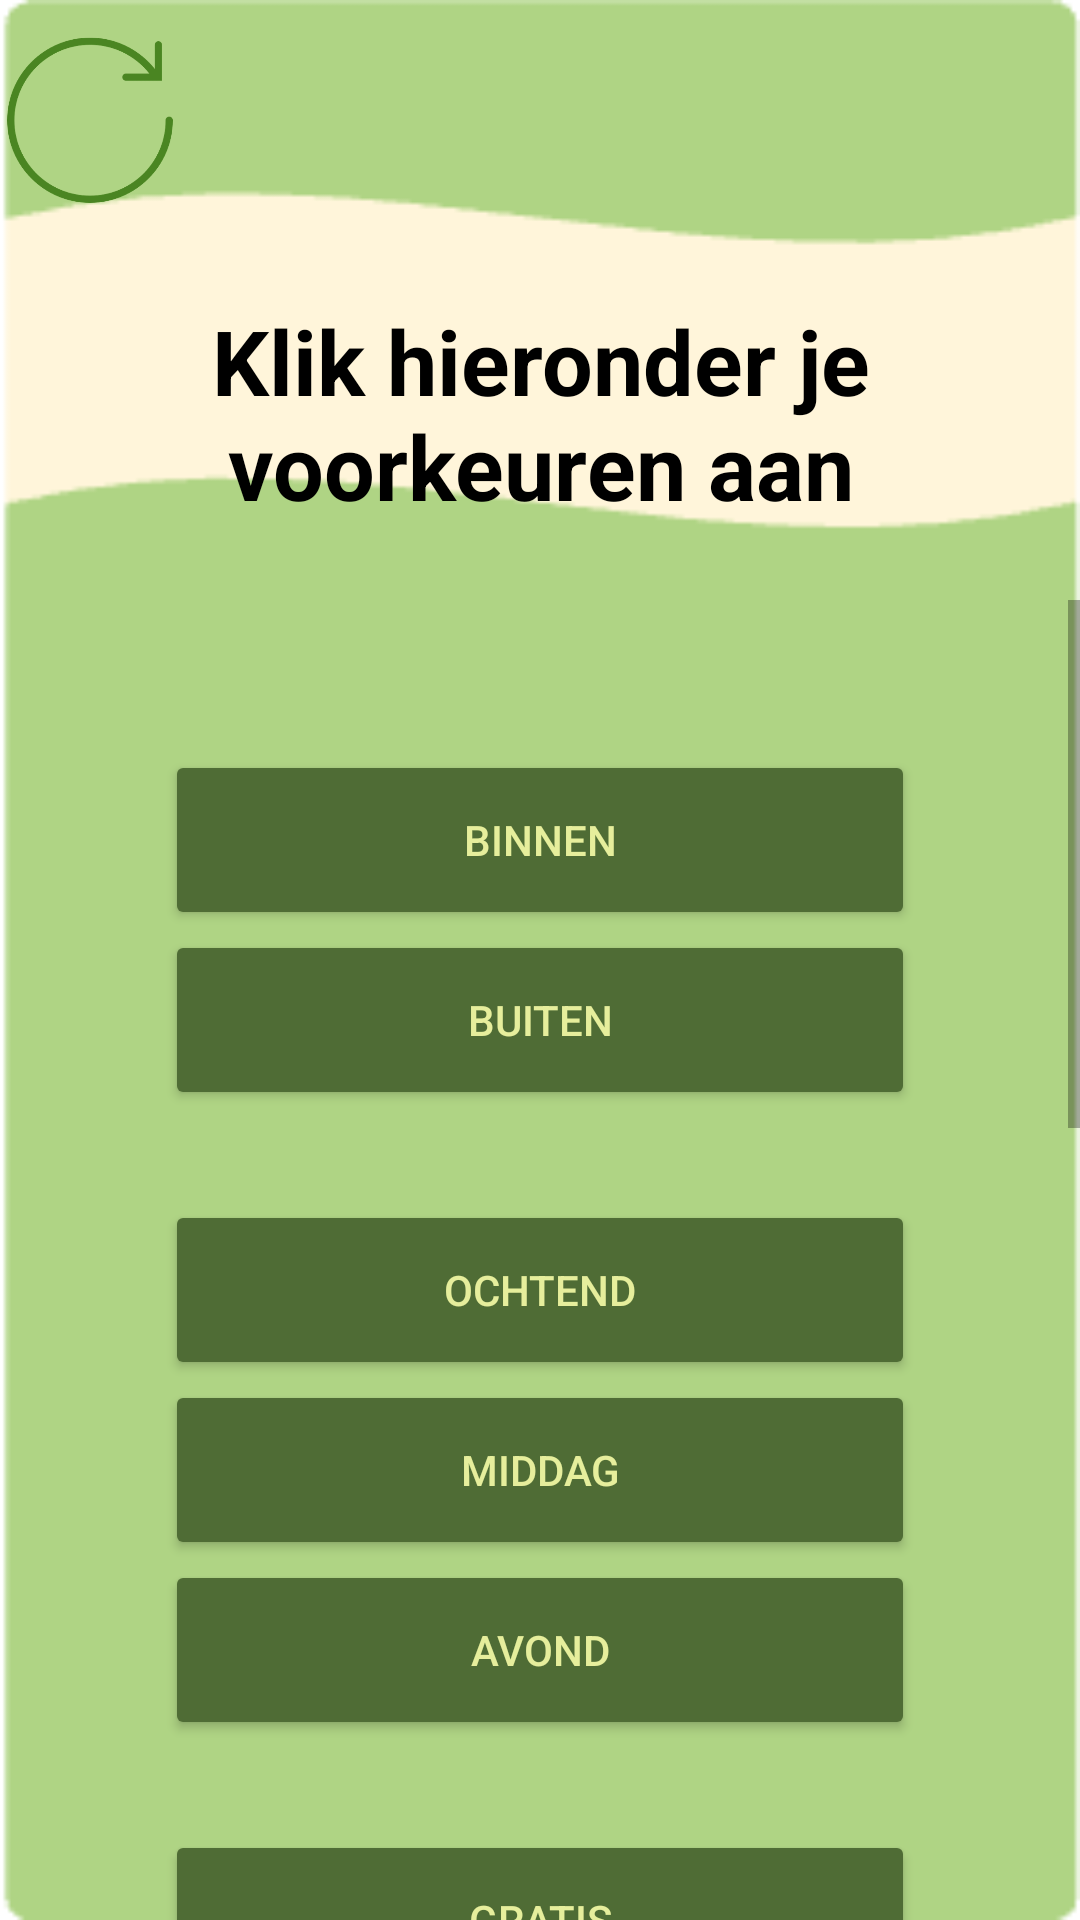

Produce the Android XML layout that renders to this screen, including the resource entries it uses.
<!-- AndroidManifest.xml: application theme Theme.Activiteitenzoeker -->
<!-- res/layout/activity_preference_screen.xml -->
<?xml version="1.0" encoding="utf-8"?>
<RelativeLayout
    xmlns:android="http://schemas.android.com/apk/res/android"
    xmlns:tools="http://schemas.android.com/tools"
    android:layout_width="match_parent"
    android:layout_height="match_parent"
    android:fillViewport="true"
    android:background="@drawable/ic_background_filterscreen">

    <TextView
        android:id="@+id/tv_activity_name"
        android:layout_width="wrap_content"
        android:layout_height="70dp"
        android:layout_marginTop="100dp"
        android:gravity="center"
        android:textColor="@android:color/black"
        android:textSize="30sp"
        android:text="@string/titelVoorkeuren"
        android:textStyle="bold" />

    <ImageButton
        android:id="@+id/ib_reset_button"
        android:layout_width="60dp"
        android:layout_height="60dp"
        android:layout_marginTop="10dp"
        android:scaleType="fitXY"
        android:src="@drawable/ic_reset_button"
        android:background="#0000"
        android:contentDescription="@string/ibResetButtonDescription"
        />

    <ScrollView
        android:layout_width="match_parent"
        android:layout_height="match_parent"
        android:layout_marginTop="200dp"
        android:gravity="center"
        android:orientation="vertical"
        tools:context=".PreferenceScreenActivity">

        <LinearLayout
            android:layout_width="match_parent"
            android:layout_height="wrap_content"
            android:gravity="center"
            android:orientation="vertical"
            tools:context=".PreferenceScreenActivity">

            <Button
                android:id="@+id/btn_Binnen"
                android:layout_width="250dp"
                android:layout_height="60dp"
                android:layout_marginTop="50dp"
                android:backgroundTint="#4F6C35"
                android:text="@string/binnen"
                android:textColor="#E6EE9C"
                tools:targetApi="lollipop" />

            <Button
                android:id="@+id/btn_Buiten"
                android:layout_width="250dp"
                android:layout_height="60dp"
                android:layout_marginTop="0dp"
                android:backgroundTint="#4F6C35"
                android:text="@string/buiten"
                android:textColor="#E6EE9C"
                tools:targetApi="lollipop" />

            <Button
                android:id="@+id/btn_Ochtend"
                android:layout_width="250dp"
                android:layout_height="60dp"
                android:layout_marginTop="30dp"
                android:backgroundTint="#4F6C35"
                android:text="@string/ochtend"
                android:textColor="#E6EE9C"
                tools:targetApi="lollipop" />

            <Button
                android:id="@+id/btn_Middag"
                android:layout_width="250dp"
                android:layout_height="60dp"
                android:backgroundTint="#4F6C35"
                android:text="@string/middag"
                android:textColor="#E6EE9C"
                tools:targetApi="lollipop" />

            <Button
                android:id="@+id/btn_Avond"
                android:layout_width="250dp"
                android:layout_height="60dp"
                android:backgroundTint="#4F6C35"
                android:text="@string/avond"
                android:textColor="#E6EE9C"
                tools:targetApi="lollipop" />

            <Button
                android:id="@+id/btn_prijs0"
                android:layout_width="250dp"
                android:layout_height="60dp"
                android:layout_marginTop="30dp"
                android:backgroundTint="#4F6C35"
                android:text="@string/prijs0"
                android:textColor="#E6EE9C"
                tools:targetApi="lollipop" />

            <Button
                android:id="@+id/btn_prijs1"
                android:layout_width="250dp"
                android:layout_height="60dp"
                android:backgroundTint="#4F6C35"
                android:text="@string/prijs1"
                android:textColor="#E6EE9C"
                tools:targetApi="lollipop" />

            <Button
                android:id="@+id/btn_prijs2"
                android:layout_width="250dp"
                android:layout_height="60dp"
                android:backgroundTint="#4F6C35"
                android:text="@string/prijs2"
                android:textColor="#E6EE9C"
                tools:targetApi="lollipop" />

            <Button
                android:id="@+id/btn_prijs3"
                android:layout_width="250dp"
                android:layout_height="60dp"
                android:backgroundTint="#4F6C35"
                android:text="@string/prijs3"
                android:textColor="#E6EE9C"
                tools:targetApi="lollipop" />

            <Button
                android:id="@+id/btn_prijs4"
                android:layout_width="250dp"
                android:layout_height="60dp"
                android:backgroundTint="#4F6C35"
                android:text="@string/prijs4"
                android:textColor="#E6EE9C"
                tools:targetApi="lollipop" />

            <Button
                android:id="@+id/btn_actief"
                android:layout_width="250dp"
                android:layout_height="60dp"
                android:layout_marginTop="30dp"
                android:backgroundTint="#4F6C35"
                android:text="@string/actief"
                android:textColor="#E6EE9C"
                tools:targetApi="lollipop" />

            <Button
                android:id="@+id/btn_passief"
                android:layout_width="250dp"
                android:layout_height="60dp"
                android:backgroundTint="#4F6C35"
                android:text="@string/passief"
                android:textColor="#E6EE9C"
                tools:targetApi="lollipop" />

            <Button
                android:id="@+id/btn_online"
                android:layout_width="250dp"
                android:layout_height="60dp"
                android:layout_marginTop="30dp"
                android:backgroundTint="#4F6C35"
                android:text="@string/online"
                android:textColor="#E6EE9C"
                tools:targetApi="lollipop" />

            <Button
                android:id="@+id/btn_offline"
                android:layout_width="250dp"
                android:layout_height="60dp"
                android:backgroundTint="#4F6C35"
                android:text="@string/offline"
                android:textColor="#E6EE9C"
                tools:targetApi="lollipop" />

            <Button
                android:id="@+id/btn_search"
                android:layout_width="250dp"
                android:layout_height="60dp"
                android:layout_marginTop="30dp"
                android:backgroundTint="#4F6C35"
                android:text="@string/search"
                android:textColor="#E6EE9C"
                tools:targetApi="lollipop" />
        </LinearLayout>
    </ScrollView>
</RelativeLayout>
<!-- resources referenced by this layout -->
<resources>
  <!-- drawable ic_background_filterscreen: png bitmap (drawable, 4697 bytes) -->
  <!-- drawable ic_reset_button: png bitmap (drawable-v24, 22664 bytes) -->
  <string name="actief">Actief</string>
  <string name="avond">Avond</string>
  <string name="binnen">Binnen</string>
  <string name="buiten">Buiten</string>
  <string name="ibResetButtonDescription">Reset the preferences</string>
  <string name="middag">Middag</string>
  <string name="ochtend">Ochtend</string>
  <string name="offline">Offline</string>
  <string name="online">Online</string>
  <string name="passief">Passief</string>
  <string name="prijs0">Gratis</string>
  <string name="prijs1">€</string>
  <string name="prijs2">€€</string>
  <string name="prijs3">€€€</string>
  <string name="prijs4">€€€€</string>
  <string name="search">Search</string>
  <string name="titelVoorkeuren">Klik hieronder je voorkeuren aan</string>
  <style name="Theme.Activiteitenzoeker" parent="Theme.MaterialComponents.DayNight.DarkActionBar">
          
          <item name="colorPrimary">@color/purple_500</item>
          <item name="colorPrimaryVariant">@color/purple_700</item>
          <item name="colorOnPrimary">@color/white</item>
          
          <item name="colorSecondary">@color/teal_200</item>
          <item name="colorSecondaryVariant">@color/teal_700</item>
          <item name="colorOnSecondary">@color/black</item>
          
          <item name="android:statusBarColor" tools:targetApi="l">?attr/colorPrimaryVariant</item>
          
      </style>
  <!-- not gathered from this repository: default colours our renderer supplied (Android Studio template values) -->
  <color name="purple_500">#FF6200EE</color>
  <color name="purple_700">#FF3700B3</color>
  <color name="teal_200">#FF03DAC5</color>
  <color name="teal_700">#FF018786</color>
  <color name="black">#FF000000</color>
  <color name="white">#FFFFFFFF</color>
</resources>
